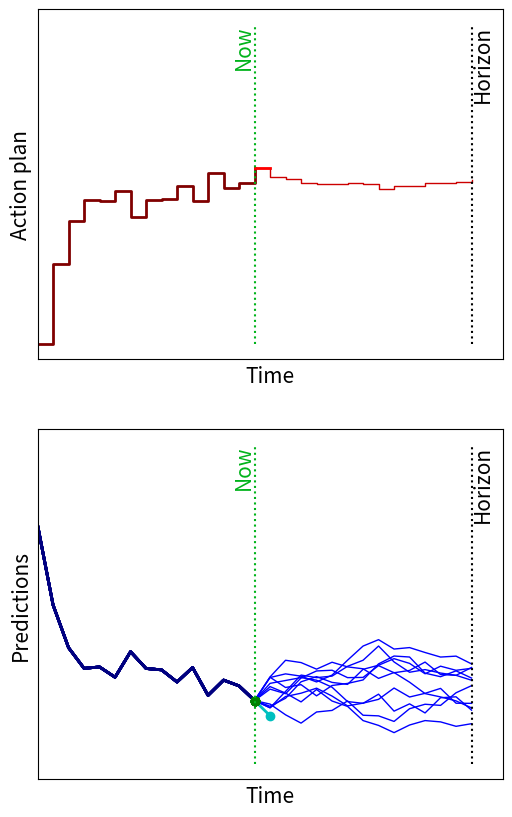

Source code (Python):
import sys
import numpy as np
import matplotlib.pyplot as plt

N  = 15
FS = 15
a  = 0.99
NMC = 10

Time = [k for k in range(N)]
End = 15

apast = []
spast = [[1]*NMC]
tpast = []
    
for now in range(0,End):
    apred = []
    spred = [spast[-1]]
    for time in Time:
        smean = np.mean(spred[-1])
        apred.append(-1*smean)
        
        sp = []
        for n in range(0,NMC):
            sps = a*spred[-1][n] + 0.5*apred[-1] + np.random.uniform(-0.1,0.1)
            sp.append(sps)

        spred.append(sp)


    aplot = apast + apred
    splot = spast + spred[1:]
    tplot = tpast + Time


    snew = spred[1][-1] + np.random.uniform(-0.1,0.1)
    
    plt.close('all')

    figID = plt.figure(1,figsize=(6,10))
    ax1 = figID.add_subplot(211)
    ax2 = figID.add_subplot(212)

    ax1.step(tpast+[now],apast+[apred[0]],where='post',color=[0.5,0,0],linewidth=2)
    ax1.step(now+np.array(Time),apred,where='post',color=[0.8,0,0],linewidth=1)
    ax1.plot([now,now+1],[apred[0],apred[0]],color=[1,0,0],linewidth=2)
        
    
    ax1.plot([now,now],[-1,1],linestyle=':',color=[0,.7,.1])
    
    ax1.set_xticks([])
    ax1.set_yticks([])
    ax1.set_xlabel('Time',fontsize=FS)
    ax1.set_ylabel('Action plan',fontsize=FS)
    ax1.text(now,1,'Now',rotation=90,horizontalalignment='right',verticalalignment='top',fontsize=FS,color=[0,.7,.1])
    ax1.plot([now+N-1,now+N-1],[-1,1],linestyle=':',color='k')
    ax1.text(now+N-1,1,'Horizon',rotation=90,horizontalalignment='left',verticalalignment='top',fontsize=FS,color='k')

    ax1.set_xlim(0,N+End)

    #ax2.plot(tplot,splot[:-1],marker='.',linewidth=2)
    if tpast:
        ax2.plot(tpast+[now],spast[:-1]+[spred[0]],color=[0,0,0.5],linewidth=2)
    ax2.plot(now+np.array(Time),spred[:-1],color='b',linewidth=1)
    ax2.plot([now,now+1],[spred[0][-1],snew],color='c',linewidth=2)
    
    ax2.plot([now+1],[snew],color='c',linewidth=2,marker='o')
    ax2.plot([now],[spred[0]],color='g',linewidth=2,marker='o')
    ax2.plot([now,now],[-0.5,1.5],linestyle=':',color=[0,.7,.1])
    ax2.plot([now+N-1,now+N-1],[-0.5,1.5],linestyle=':',color='k')
    ax2.text(now+N-1,1.5,'Horizon',rotation=90,horizontalalignment='left',verticalalignment='top',fontsize=FS,color='k')


    ax2.set_xticks([])
    ax2.set_yticks([])
    ax2.set_xlabel('Time',fontsize=FS)
    ax2.set_ylabel('Predictions',fontsize=FS)
    ax2.text(now,1.5,'Now',rotation=90,horizontalalignment='right',verticalalignment='top',fontsize=FS,color=[0,.7,.1])
    ax2.set_xlim(0,N+End)
    
    plt.show(block=False)

    tpast.append(now)
    apast.append(apred[0])
    spast.append([snew]*NMC)
    
    figID.savefig('MPCMC'+str(now)+'.eps', transparent=None, dpi='figure', format=None,metadata=None, bbox_inches='tight', pad_inches=0.1,facecolor='auto', edgecolor='auto', backend=None) #, bbox_inches='tight'
    
    plt.pause(1)




